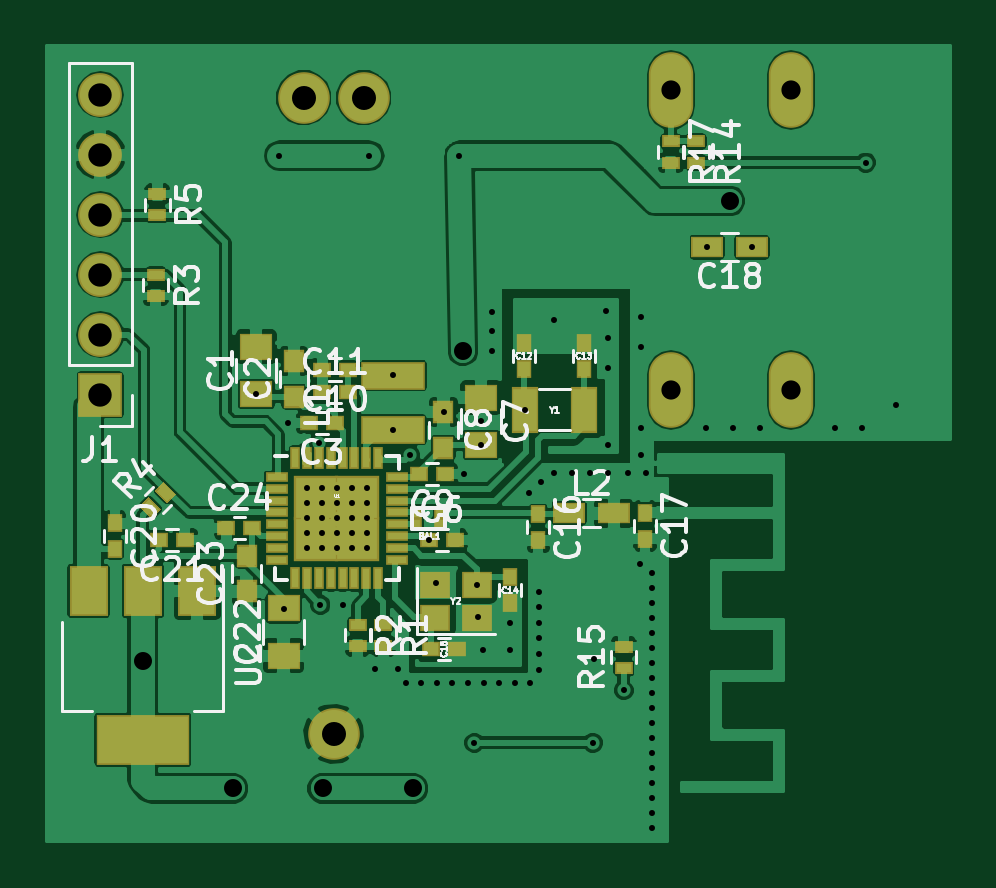
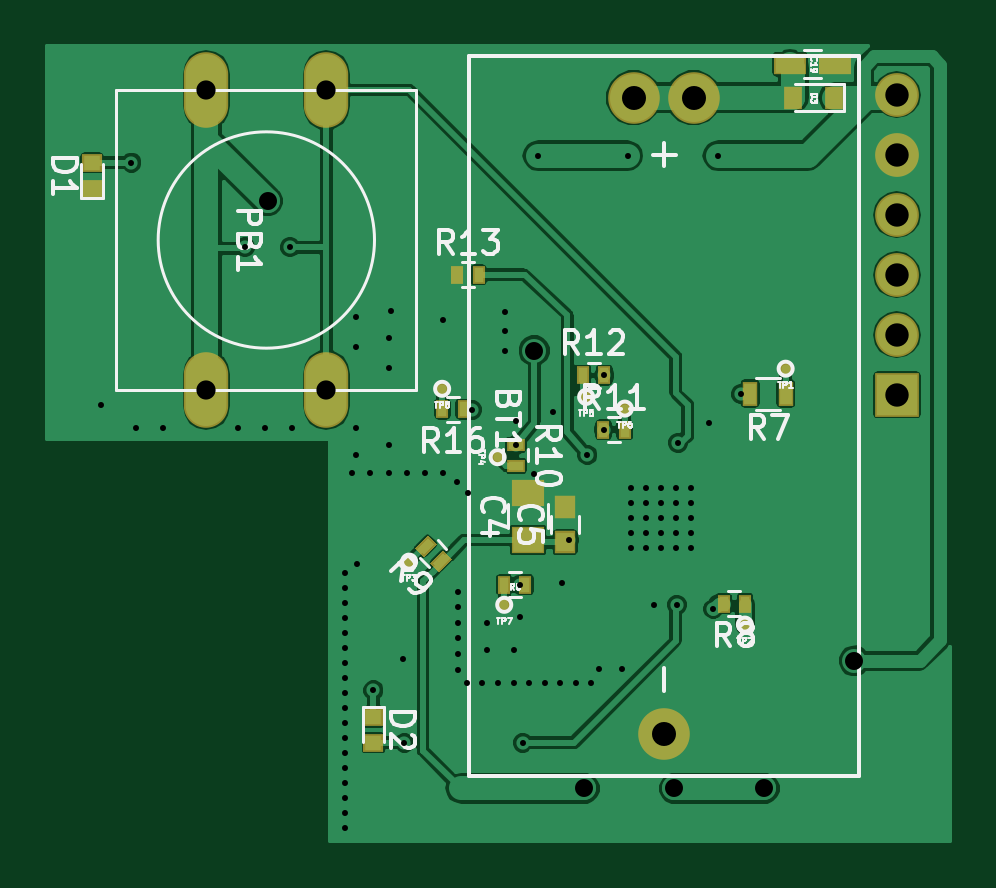
Circuit board: 7 layer files. Board 38.2 x 33.6 mm.
- bottom_copper: button-B.Cu.gbr (64043 bytes)
- bottom_mask: button-B.Mask.gbr (2098 bytes)
- bottom_silk: button-B.SilkS.gbr (20462 bytes)
- top_copper: button-F.Cu.gbr (112341 bytes)
- top_mask: button-F.Mask.gbr (4039 bytes)
- top_silk: button-F.SilkS.gbr (28829 bytes)
- drill: button.drl (2103 bytes)

=== bottom_copper: button-B.Cu.gbr (64043 bytes, source omitted) ===
=== bottom_mask: button-B.Mask.gbr ===
G04 #@! TF.FileFunction,Soldermask,Bot*
%FSLAX46Y46*%
G04 Gerber Fmt 4.6, Leading zero omitted, Abs format (unit mm)*
G04 Created by KiCad (PCBNEW 4.0.5) date 05/26/17 17:56:53*
%MOMM*%
%LPD*%
G01*
G04 APERTURE LIST*
%ADD10C,0.100000*%
%ADD11C,2.184400*%
%ADD12R,1.352400X0.902400*%
%ADD13R,0.752400X0.952400*%
%ADD14R,1.402400X1.152400*%
%ADD15R,0.902400X0.952400*%
%ADD16R,0.852400X0.752400*%
%ADD17R,1.852400X1.852400*%
%ADD18O,1.852400X1.852400*%
%ADD19O,1.879600X3.200400*%
%ADD20R,0.652400X1.052400*%
%ADD21R,0.552400X0.752400*%
%ADD22C,0.533400*%
%ADD23R,0.752400X0.552400*%
G04 APERTURE END LIST*
D10*
D11*
X13464540Y31521400D03*
X10924540Y31521400D03*
X12194540Y4597400D03*
D12*
X6845340Y32943800D03*
X4945340Y32943800D03*
D13*
X4994540Y31521400D03*
X6694540Y31521400D03*
D14*
X17934940Y12804900D03*
X17934940Y14804900D03*
D15*
X16360140Y12712000D03*
X16360140Y14212000D03*
D16*
X36388040Y28769400D03*
X36388040Y27669400D03*
X24475440Y4212500D03*
X24475440Y5312500D03*
D17*
X2313940Y18948400D03*
D18*
X2313940Y21488400D03*
X2313940Y24028400D03*
X2313940Y26568400D03*
X2313940Y29108400D03*
X2313940Y31648400D03*
D19*
X31549340Y31851600D03*
X26469340Y31851600D03*
X31549340Y19151600D03*
X26469340Y19151600D03*
D20*
X7024940Y18999200D03*
X8524940Y18999200D03*
D10*
G36*
X21687953Y11450586D02*
X21155926Y11982613D01*
X21546531Y12373218D01*
X22078558Y11841191D01*
X21687953Y11450586D01*
X21687953Y11450586D01*
G37*
G36*
X22324349Y12086982D02*
X21792322Y12619009D01*
X22182927Y13009614D01*
X22714954Y12477587D01*
X22324349Y12086982D01*
X22324349Y12086982D01*
G37*
D21*
X14740040Y17462500D03*
X13840040Y17462500D03*
X15603640Y19773900D03*
X14703640Y19773900D03*
X20659940Y18338800D03*
X21559940Y18338800D03*
D22*
X7025640Y20053300D03*
X8752840Y9220200D03*
X22964140Y11887200D03*
X19217640Y16306800D03*
X15471140Y18859500D03*
X13832840Y18364200D03*
X18938240Y10058400D03*
X21567140Y19202400D03*
D21*
X8747340Y10109200D03*
X9647340Y10109200D03*
D23*
X18442940Y16833000D03*
X18442940Y15933000D03*
D21*
X18043740Y10909300D03*
X18943740Y10909300D03*
X20924940Y24028400D03*
X20024940Y24028400D03*
M02*

=== bottom_silk: button-B.SilkS.gbr (20462 bytes, source omitted) ===
=== top_copper: button-F.Cu.gbr (112341 bytes, source omitted) ===
=== top_mask: button-F.Mask.gbr ===
G04 #@! TF.FileFunction,Soldermask,Top*
%FSLAX46Y46*%
G04 Gerber Fmt 4.6, Leading zero omitted, Abs format (unit mm)*
G04 Created by KiCad (PCBNEW 4.0.5) date 05/26/17 17:56:53*
%MOMM*%
%LPD*%
G01*
G04 APERTURE LIST*
%ADD10C,0.100000*%
%ADD11R,0.965200X0.406400*%
%ADD12R,0.406400X0.965200*%
%ADD13R,1.877400X1.877400*%
%ADD14C,2.184400*%
%ADD15R,3.952400X2.152400*%
%ADD16R,1.652400X2.152400*%
%ADD17R,1.352400X0.902400*%
%ADD18R,1.302400X1.152400*%
%ADD19R,0.652400X0.752400*%
%ADD20R,0.752400X0.652400*%
%ADD21R,1.152400X1.952400*%
%ADD22R,0.533400X0.533400*%
%ADD23R,2.692400X1.173480*%
%ADD24R,0.752400X0.552400*%
%ADD25R,1.402400X1.152400*%
%ADD26R,0.902400X0.952400*%
%ADD27R,1.852400X1.852400*%
%ADD28O,1.852400X1.852400*%
%ADD29O,1.879600X3.200400*%
G04 APERTURE END LIST*
D10*
D11*
X9781540Y15466000D03*
X9781540Y14966000D03*
X9781540Y14466000D03*
X9781540Y13966000D03*
X9781540Y13466000D03*
X9781540Y12966000D03*
X9781540Y12466000D03*
X9781540Y11966000D03*
D12*
X10571540Y11176000D03*
X11071540Y11176000D03*
X11571540Y11176000D03*
X12071540Y11176000D03*
X12571540Y11176000D03*
X13071540Y11176000D03*
X13571540Y11176000D03*
X14071540Y11176000D03*
D11*
X14861540Y11966000D03*
X14861540Y12466000D03*
X14861540Y12966000D03*
X14861540Y13466000D03*
X14861540Y13966000D03*
X14861540Y14466000D03*
X14861540Y14966000D03*
X14861540Y15466000D03*
D12*
X14071540Y16256000D03*
X13571540Y16256000D03*
X13071540Y16256000D03*
X12571540Y16256000D03*
X12071540Y16256000D03*
X11571540Y16256000D03*
X11051540Y16256000D03*
X10571540Y16256000D03*
D13*
X13184040Y12853500D03*
X13184040Y14578500D03*
X11459040Y12853500D03*
X11459040Y14578500D03*
D14*
X13464540Y31521400D03*
X10924540Y31521400D03*
X12194540Y4597400D03*
D15*
X4117340Y4343000D03*
D16*
X4117340Y10643000D03*
X1817340Y10643000D03*
X6417340Y10643000D03*
D17*
X29908540Y25196800D03*
X28008540Y25196800D03*
D18*
X16501140Y9510800D03*
X18251140Y9510800D03*
X18251140Y10910800D03*
X16501140Y10910800D03*
D19*
X22786340Y21149400D03*
X22786340Y20049400D03*
X19662140Y10118000D03*
X19662140Y11218000D03*
D20*
X17418140Y8178800D03*
X16318140Y8178800D03*
D21*
X20291740Y18313400D03*
X22791740Y18313400D03*
D22*
X15699740Y13957300D03*
X15699740Y13474700D03*
X16715740Y13957300D03*
X16715740Y13474700D03*
D19*
X20246340Y21149400D03*
X20246340Y20049400D03*
D23*
X14721840Y19763740D03*
X14721840Y17472660D03*
D24*
X27536140Y29672700D03*
X27536140Y28772700D03*
D25*
X8917940Y18977100D03*
X8917940Y20977100D03*
D26*
X10505440Y18871500D03*
X10505440Y20371500D03*
D20*
X12236540Y17767300D03*
X11136540Y17767300D03*
X16216540Y12801600D03*
X17316540Y12801600D03*
D25*
X18430240Y18830800D03*
X18430240Y16830800D03*
D26*
X16842740Y18212500D03*
X16842740Y16712500D03*
D20*
X16910140Y15582900D03*
X15810140Y15582900D03*
X12808040Y20015200D03*
X11708040Y20015200D03*
X11708040Y19062700D03*
X12808040Y19062700D03*
D19*
X20855940Y13885000D03*
X20855940Y12785000D03*
X25377140Y13948500D03*
X25377140Y12848500D03*
X2923540Y13516700D03*
X2923540Y12416700D03*
D20*
X5899240Y12814300D03*
X4799240Y12814300D03*
D25*
X10073640Y7902700D03*
X10073640Y9902700D03*
D26*
X8511540Y10629200D03*
X8511540Y12129200D03*
D20*
X7656740Y13309600D03*
X8756740Y13309600D03*
D27*
X2313940Y18948400D03*
D28*
X2313940Y21488400D03*
X2313940Y24028400D03*
X2313940Y26568400D03*
X2313940Y29108400D03*
X2313940Y31648400D03*
D29*
X31549340Y31851600D03*
X26469340Y31851600D03*
X31549340Y19151600D03*
X26469340Y19151600D03*
D24*
X24475440Y7385900D03*
X24475440Y8285900D03*
X26469340Y29672700D03*
X26469340Y28772700D03*
D17*
X22166540Y13931900D03*
X24066540Y13931900D03*
D24*
X4663440Y24033900D03*
X4663440Y23133900D03*
X4726940Y27450200D03*
X4726940Y26550200D03*
D10*
G36*
X4504853Y13711186D02*
X3972826Y14243213D01*
X4363431Y14633818D01*
X4895458Y14101791D01*
X4504853Y13711186D01*
X4504853Y13711186D01*
G37*
G36*
X5141249Y14347582D02*
X4609222Y14879609D01*
X4999827Y15270214D01*
X5531854Y14738187D01*
X5141249Y14347582D01*
X5141249Y14347582D01*
G37*
D24*
X13210540Y9213000D03*
X13210540Y8313000D03*
X14290040Y9213000D03*
X14290040Y8313000D03*
M02*

=== top_silk: button-F.SilkS.gbr (28829 bytes, source omitted) ===
=== drill: button.drl ===
M48
;DRILL file {KiCad 4.0.5} date 05/26/17 17:56:54
;FORMAT={-:-/ absolute / inch / decimal}
FMAT,2
INCH,TZ
T1C0.010
T2C0.030
T3C0.032
T4C0.039
T5C0.040
%
G90
G05
M72
T1
X0.3511Y0.7471
X0.3896Y1.1445
X0.3971Y0.389
X0.4046Y0.6995
X0.4351Y0.59
X0.4351Y0.565
X0.4351Y0.54
X0.4351Y0.515
X0.4351Y0.49
X0.4556Y0.666
X0.4581Y0.396
X0.4601Y0.59
X0.4601Y0.565
X0.4601Y0.54
X0.4601Y0.515
X0.4601Y0.49
X0.4851Y0.59
X0.4851Y0.565
X0.4851Y0.54
X0.4851Y0.515
X0.4851Y0.49
X0.4956Y0.396
X0.5101Y0.59
X0.5101Y0.565
X0.5101Y0.54
X0.5101Y0.515
X0.5101Y0.49
X0.5351Y0.59
X0.5351Y0.565
X0.5351Y0.54
X0.5351Y0.515
X0.5351Y0.49
X0.5396Y1.1445
X0.5486Y0.2885
X0.5789Y0.7785
X0.5796Y0.6879
X0.5881Y0.2885
X0.6006Y0.266
X0.6071Y0.6455
X0.6261Y0.266
X0.6384Y0.504
X0.6501Y0.432
X0.6521Y0.266
X0.6646Y0.718
X0.6781Y0.266
X0.6896Y1.1445
X0.6966Y0.614
X0.7041Y0.266
X0.7146Y0.166
X0.7185Y0.4296
X0.7201Y0.376
X0.7256Y0.702
X0.7261Y0.6627
X0.7291Y0.3215
X0.7301Y0.266
X0.7441Y0.884
X0.7441Y0.852
X0.7441Y0.819
X0.7561Y0.266
X0.7741Y0.3665
X0.7741Y0.3215
X0.7821Y0.266
X0.7989Y0.721
X0.8061Y0.582
X0.8081Y0.266
X0.8221Y0.418
X0.8221Y0.392
X0.8221Y0.366
X0.8221Y0.34
X0.8221Y0.314
X0.8221Y0.288
X0.8251Y0.601
X0.8471Y0.871
X0.8476Y0.615
X0.8776Y0.615
X0.9076Y0.615
X0.9121Y0.166
X0.9146Y0.3065
X0.9336Y0.8865
X0.9376Y0.84
X0.9376Y0.79
X0.9376Y0.6625
X0.9376Y0.615
X0.9636Y0.2535
X0.9701Y0.615
X0.9911Y0.464
X0.9926Y0.8755
X0.9926Y0.825
X0.9926Y0.69
X0.9926Y0.645
X1.0001Y0.615
X1.0111Y0.449
X1.0111Y0.424
X1.0111Y0.399
X1.0111Y0.374
X1.0111Y0.349
X1.0111Y0.324
X1.0111Y0.299
X1.0111Y0.274
X1.0111Y0.249
X1.0111Y0.224
X1.0111Y0.199
X1.0111Y0.174
X1.0111Y0.149
X1.0111Y0.124
X1.0111Y0.099
X1.0111Y0.074
X1.0111Y0.049
X1.0111Y0.024
X1.1001Y0.69
X1.1027Y0.992
X1.1451Y0.69
X1.1775Y0.992
X1.1901Y0.69
X1.3151Y0.69
X1.3601Y0.69
X1.3671Y1.133
X1.4181Y0.729
T2
X0.1621Y0.3025
X0.3121Y0.09
X0.4621Y0.09
X0.6121Y0.09
X0.6956Y0.8195
X1.1401Y1.069
T3
X1.0421Y1.254
X1.0421Y0.754
X1.2421Y1.254
X1.2421Y0.754
T4
X0.0911Y1.246
X0.0911Y1.146
X0.0911Y1.046
X0.0911Y0.946
X0.0911Y0.846
X0.0911Y0.746
T5
X0.4301Y1.241
X0.4801Y0.181
X0.5301Y1.241
T0
M30
